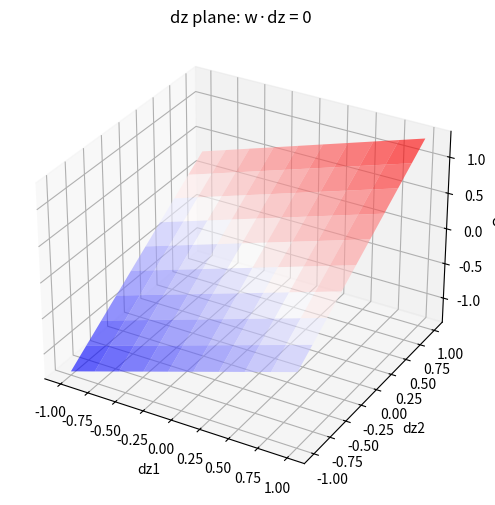

The script that saved this image:
import numpy as np
import matplotlib.pyplot as plt
from mpl_toolkits.mplot3d import Axes3D

# Example weights
w = np.array([0.5, 0.8, -1.0])  # (w1, w2, w3)

# Create grid for dz1, dz2
dz1_vals = np.linspace(-1, 1, 10)
dz2_vals = np.linspace(-1, 1, 10)
dz1, dz2 = np.meshgrid(dz1_vals, dz2_vals)

# Solve for δz3
dz3 = -(w[0]*dz1 + w[1]*dz2) / w[2]

# Plot plane
fig = plt.figure(figsize=(8,6))
ax = fig.add_subplot(111, projection='3d')
ax.plot_surface(dz1, dz2, dz3, alpha=0.6, cmap="bwr")

ax.set_xlabel("dz1")
ax.set_ylabel("dz2")
ax.set_zlabel("dz3")
ax.set_title("dz plane: w·dz = 0")

plt.show()
